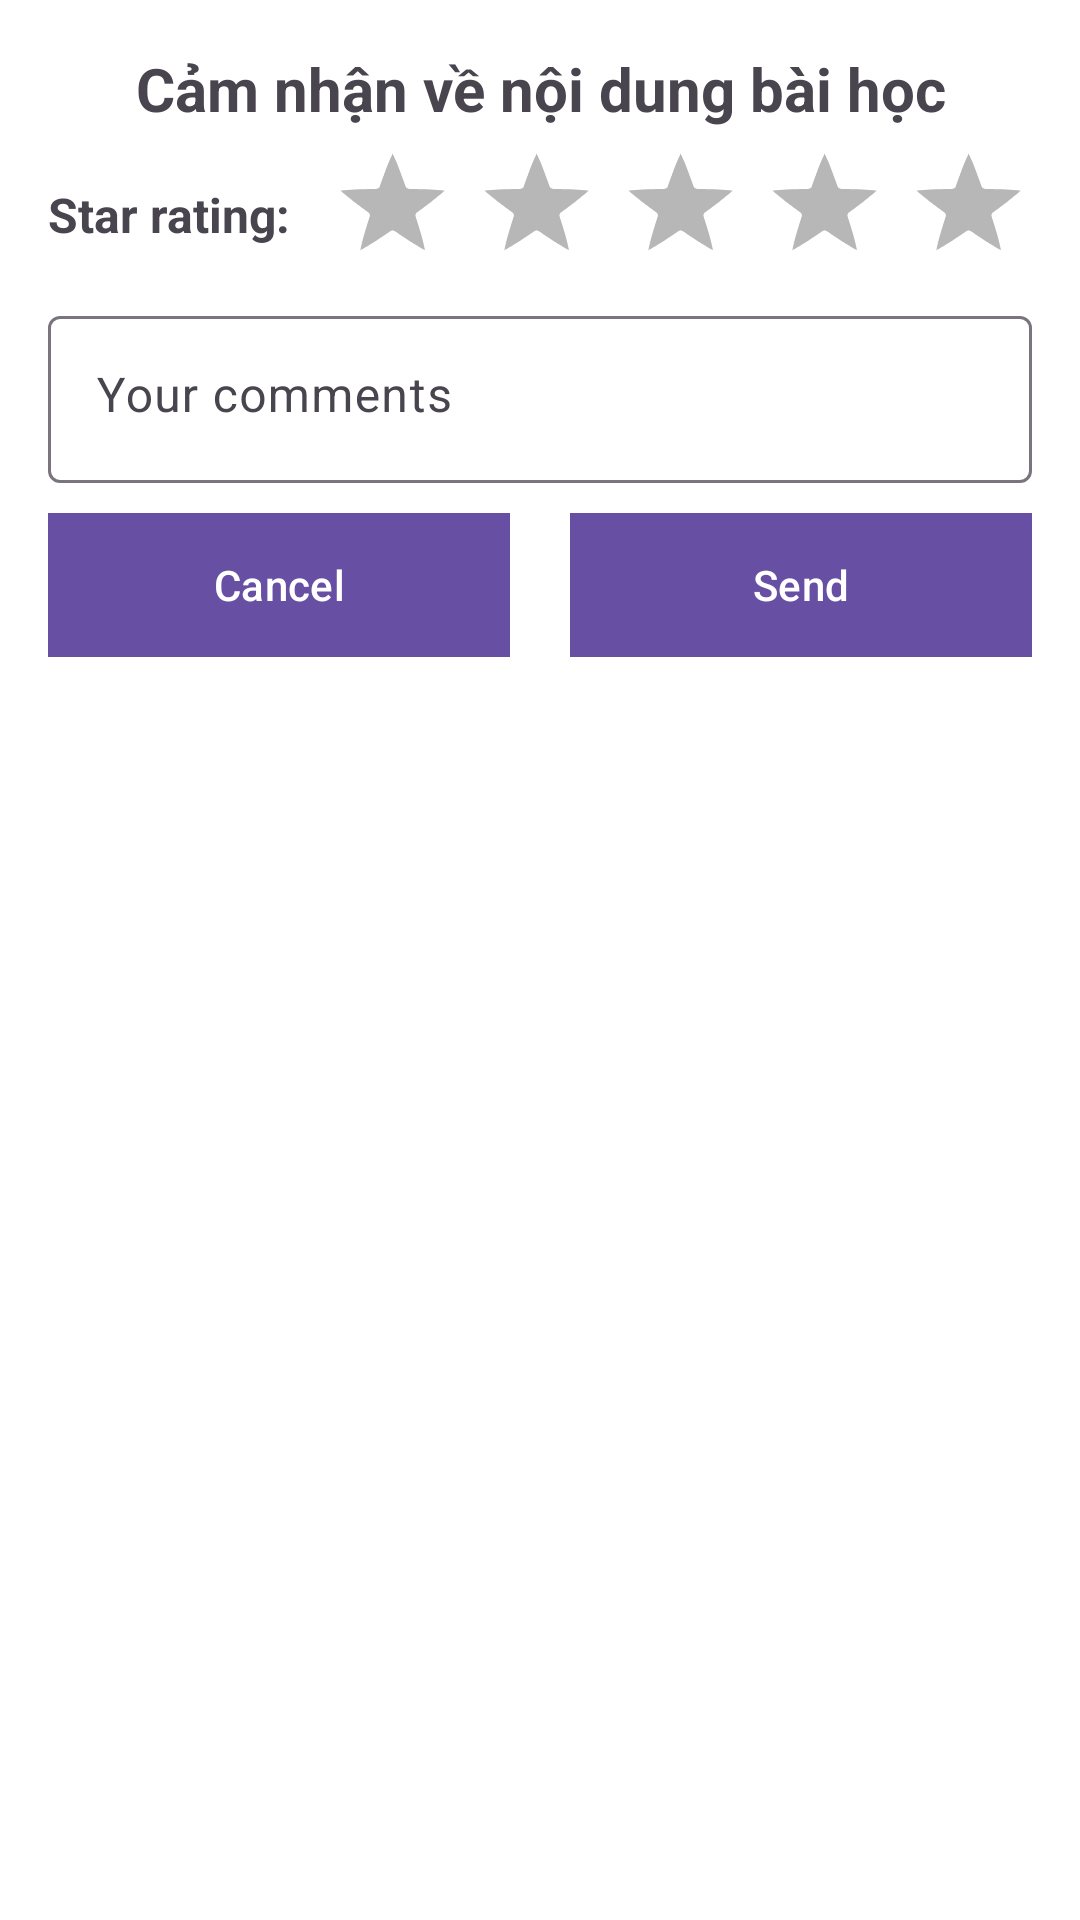

Produce the Android XML layout that renders to this screen, including the resource entries it uses.
<!-- AndroidManifest.xml: application theme Theme.DesignPattern -->
<!-- res/layout/layout_bottom_sheet.xml -->
<?xml version="1.0" encoding="utf-8"?>
<LinearLayout xmlns:android="http://schemas.android.com/apk/res/android"
    android:layout_width="match_parent"
    android:layout_height="wrap_content"
    android:background="@android:color/white"
    android:orientation="vertical"
    android:padding="16dp">

    <TextView
        android:layout_width="wrap_content"
        android:layout_height="wrap_content"
        android:textSize="20sp"
        android:textStyle="bold"
        android:text="Cảm nhận về nội dung bài học"
        android:gravity="center"
        android:layout_gravity="center"/>

    <LinearLayout
        android:layout_width="match_parent"
        android:layout_height="wrap_content"
        android:orientation="horizontal">

        <TextView
            android:layout_width="wrap_content"
            android:layout_height="wrap_content"
            android:text="@string/star_rating"
            android:textStyle="bold"
            android:textSize="16sp"
            android:layout_gravity="center" />

        <RatingBar
            android:layout_width="wrap_content"
            android:layout_height="wrap_content"
            android:stepSize="1"
            android:numStars="5"
            android:layout_gravity="center"
            android:id="@+id/rtb_star_rating"
            style="@android:style/Widget.Holo.RatingBar"
            android:layout_marginStart="10dp"/>
    </LinearLayout>

    <com.google.android.material.textfield.TextInputLayout
        android:layout_width="match_parent"
        android:layout_height="wrap_content"
        android:hint="@string/your_comments">

        <com.google.android.material.textfield.TextInputEditText
            android:layout_width="match_parent"
            android:layout_height="wrap_content"
            android:inputType="textMultiLine"
            android:gravity="top|start"/>
    </com.google.android.material.textfield.TextInputLayout>


    <LinearLayout
        android:layout_width="match_parent"
        android:layout_height="wrap_content"
        android:orientation="horizontal"
        android:layout_marginTop="10dp">

        <com.google.android.material.button.MaterialButton
            android:layout_width="0dp"
            android:layout_height="wrap_content"
            android:layout_weight="1"
            android:background="#efefef"
            android:layout_marginEnd="10dp"
            android:text="@string/cancel"
            android:id="@+id/btn_cancel"
            style="@style/Widget.Material3.Button"/>

        <com.google.android.material.button.MaterialButton
            android:layout_width="0dp"
            android:layout_height="wrap_content"
            android:layout_weight="1"
            android:layout_marginStart="10dp"
            android:id="@+id/btn_send"
            android:background="@android:color/black"
            android:text="@string/send"/>
    </LinearLayout>

</LinearLayout>
<!-- resources referenced by this layout -->
<resources>
  <string name="cancel">Cancel</string>
  <string name="send">Send</string>
  <string name="star_rating">Star rating: </string>
  <string name="your_comments">Your comments</string>
  <style name="Theme.DesignPattern" parent="Base.Theme.DesignPattern" />
  <style name="Base.Theme.DesignPattern" parent="Theme.Material3.DayNight">
          
          
      </style>
</resources>
